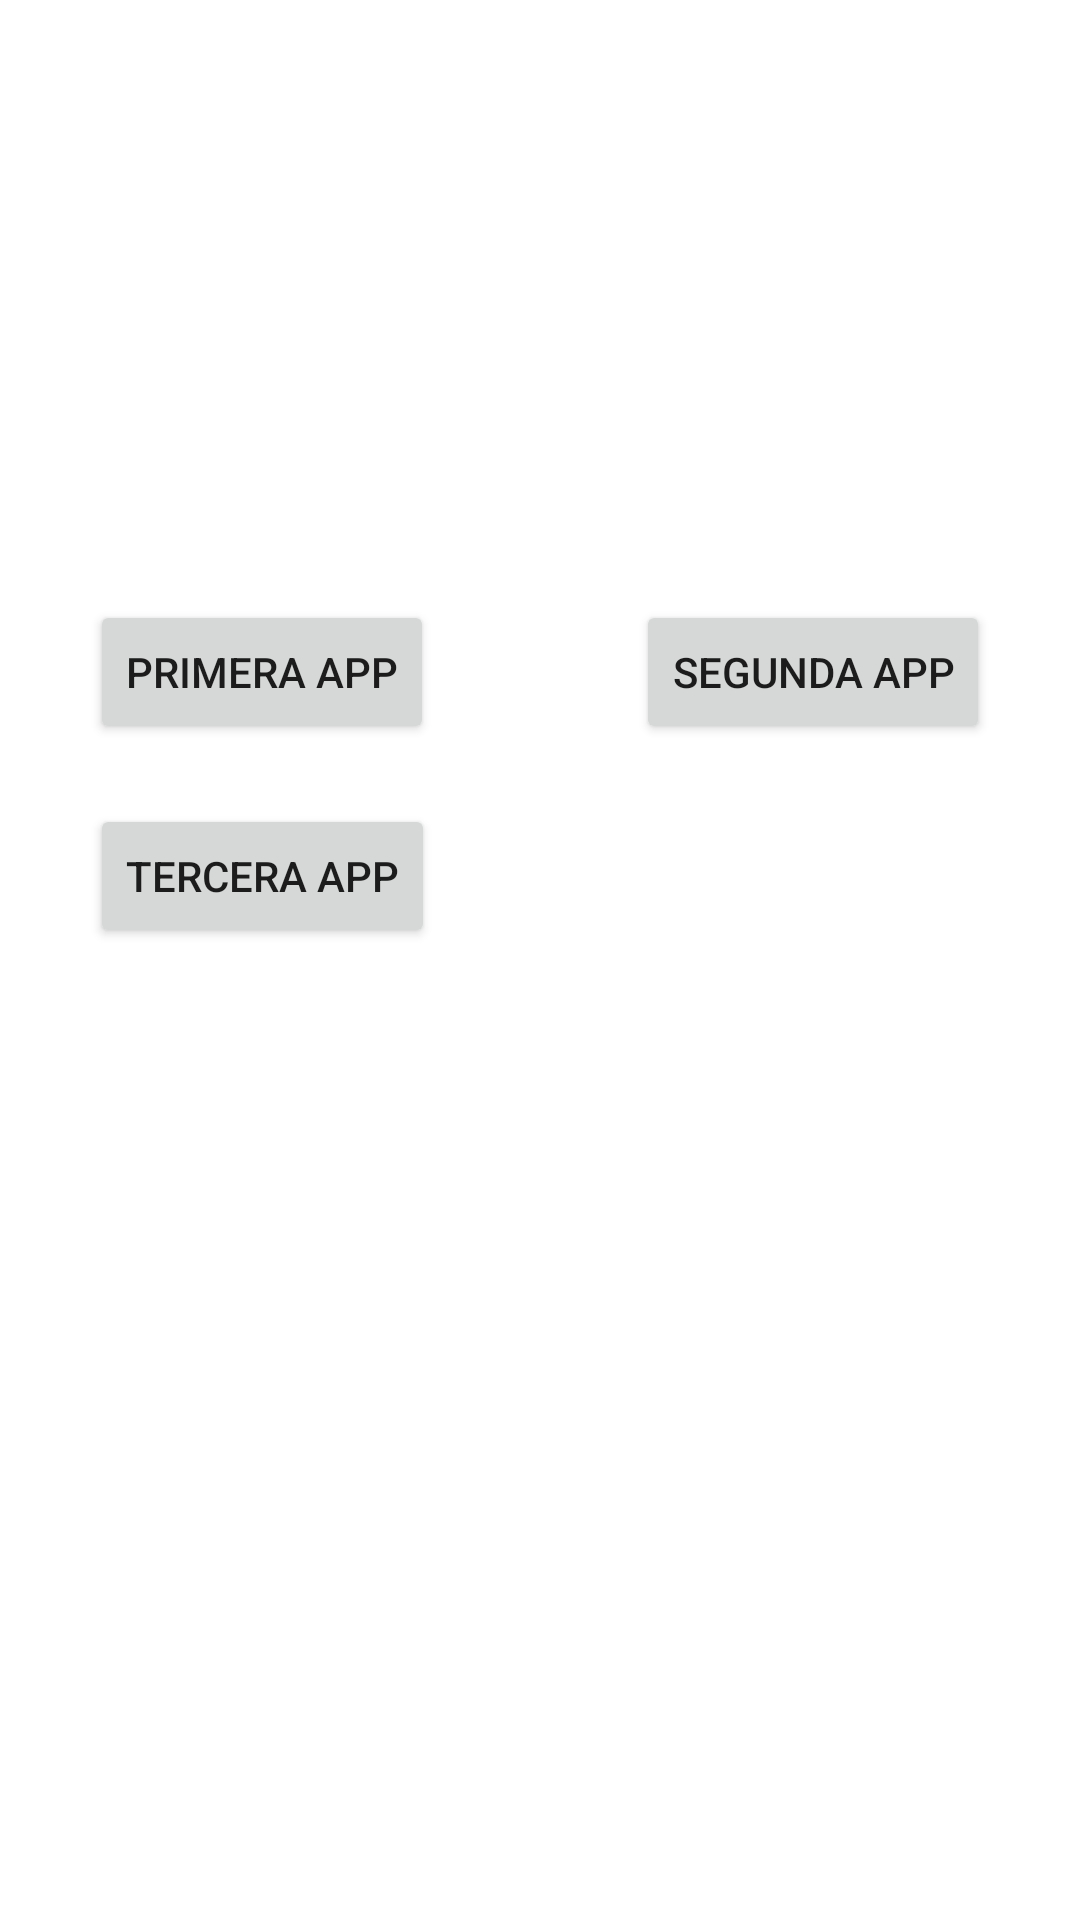

Reconstruct the res/layout file that produces this screen, plus the resources it refers to.
<!-- AndroidManifest.xml: application theme Theme.AndroidMaster -->
<!-- res/layout/activity_menu.xml -->
<?xml version="1.0" encoding="utf-8"?>
<androidx.constraintlayout.widget.ConstraintLayout xmlns:android="http://schemas.android.com/apk/res/android"
    xmlns:app="http://schemas.android.com/apk/res-auto"
    xmlns:tools="http://schemas.android.com/tools"
    android:layout_width="match_parent"
    android:layout_height="match_parent"
    tools:context=".MenuActivity">

    <TextView
        android:layout_width="wrap_content"
        android:layout_height="wrap_content"
        android:layout_marginTop="40dp"
        android:text="Menú principal"
        android:textColor="@color/cardview_light_background"
        android:textSize="35sp"
        android:textStyle="bold"
        app:layout_constraintLeft_toLeftOf="parent"
        app:layout_constraintRight_toRightOf="parent"
        app:layout_constraintTop_toTopOf="parent" />

    <Button
        android:id="@+id/btnFirstApp"
        android:layout_width="wrap_content"
        android:layout_height="wrap_content"
        android:layout_marginLeft="30dp"
        android:layout_marginTop="200dp"
        android:text="Primera App"
        app:layout_constraintLeft_toLeftOf="parent"
        app:layout_constraintTop_toTopOf="parent" />

    <Button
        android:id="@+id/btnSecondApp"
        android:layout_width="wrap_content"
        android:layout_height="wrap_content"
        android:layout_marginTop="200dp"
        android:layout_marginRight="30dp"
        android:text="Segunda App"
        app:layout_constraintRight_toRightOf="parent"
        app:layout_constraintTop_toTopOf="parent" />

    <Button
        android:id="@+id/btnThirdApp"
        android:layout_width="wrap_content"
        android:layout_height="wrap_content"
        android:layout_marginTop="20dp"
        android:text="Tercera App"
        app:layout_constraintStart_toStartOf="@id/btnFirstApp"
        app:layout_constraintTop_toBottomOf="@id/btnFirstApp" />

</androidx.constraintlayout.widget.ConstraintLayout>
<!-- resources referenced by this layout -->
<resources>
  <style name="Theme.AndroidMaster" parent="Theme.MaterialComponents.DayNight.DarkActionBar">
          
          <item name="colorPrimary">@color/purple_500</item>
          <item name="colorPrimaryVariant">@color/purple_700</item>
          <item name="colorOnPrimary">@color/white</item>
          
          <item name="colorSecondary">@color/teal_200</item>
          <item name="colorSecondaryVariant">@color/teal_700</item>
          <item name="colorOnSecondary">@color/black</item>
          
          <item name="android:statusBarColor">?attr/colorPrimaryVariant</item>
          
      </style>
  <color name="purple_500">#FF6200EE</color>
  <color name="purple_700">#FF3700B3</color>
  <color name="white">#FFFFFFFF</color>
  <color name="teal_200">#FF03DAC5</color>
  <color name="teal_700">#FF018786</color>
  <color name="black">#FF000000</color>
</resources>
